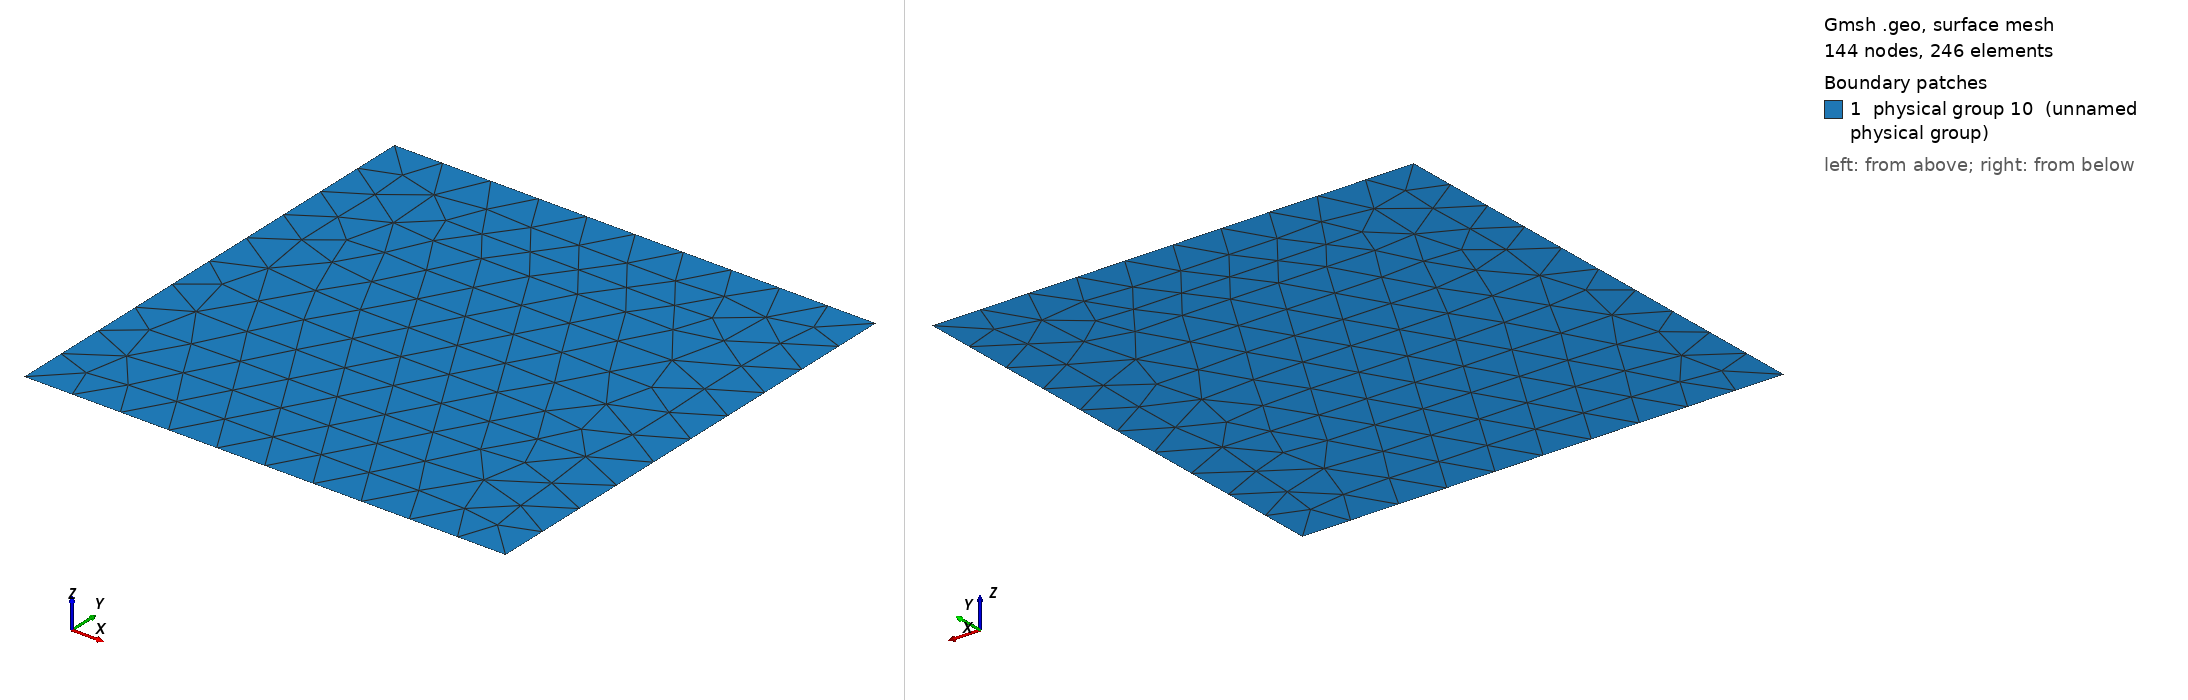

Gmsh geometry script, surface-meshed: 144 nodes, 246 surface elements. Boundary patches (legend numbers): 1 physical group 10 (unnamed physical group). Left view from above one corner, right view from below the opposite corner. Legend entries are the model's physical surfaces. The drawing asked Gmsh for element sizes between 1% and 20% of the model's largest extent; the script's own settings can give other sizes.

=== mphase_wen_yu_drag_correlation.geo (drawn) ===
Point(1) = {0.0, 0.0, 0.0, 0.03};
Point(2) = {0.0, 0.3, 0.0, 0.03};
Point(3) = {0.3, 0.3, 0.0, 0.03};
Point(4) = {0.3, 0.0, 0.0, 0.03};
Line(1) = {3,4};
Line(2) = {4,1};
Line(3) = {1,2};
Line(4) = {2,3};
Line Loop(5) = {1,2,3,4};
Plane Surface(6) = {5};
// Top of the box
Physical Line(333) = {4};
// Box sides
Physical Line(666) = {3,1};
// Box bottom
Physical Line(444) = {2};
// This is just to ensure all the interior
// elements get written out. 
Physical Surface(10) = {6};
